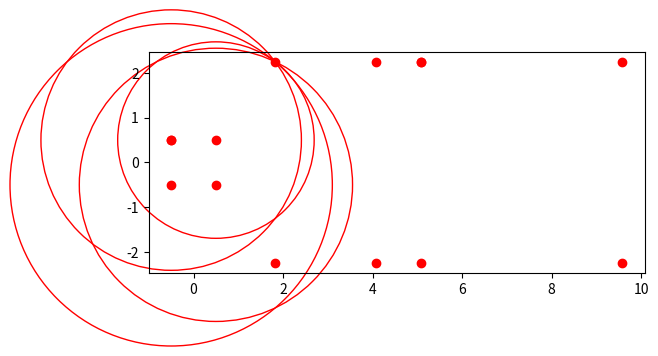

Write Python code to recreate this figure.
'''
OpenBlok | examples | distance_calculations.py

m - marker
sv - side view
tv - top view

t - top
b - bottom
l - left
r - right
'''

import math
import matplotlib.pyplot as plt


# ---------------------------------------------------------------------------- #
#                                    Presets                                   #
# ---------------------------------------------------------------------------- #
MARKER_SIZE_IN = 1  # Actual size (l,h) of the marker in inches
MARKER_MIRROR_DISTANCE = 4.075  # Distance from the center of the marker to the mirror intersection in inches
MIRROR_OFFSET_TO_TOP_VIEW = 1  # Distance from the mirror intersection to the top view in inches
TOP_VIEW_HEIGHT = 4.5  # Height of the top view in inches

TOP_VIEW_WIDTH = TOP_VIEW_HEIGHT  # Width of the top view in inches
SIDE_VEW_HEIGHT = TOP_VIEW_HEIGHT  # Height of the side view in inches
SIDE_VIEW_WIDTH = TOP_VIEW_WIDTH / 2  # Width of the side view in inches

ROI_Y_OFFSET = 2.25  # Offset from the center of the marker to the top of the ROI in inches
MARKER_CENTER = [0, 0]  # Set to 0,0 for distance calculations


# ---------------------------------------------------------------------------- #
#                        Corner Coordinate Extrapolation                       #
# ---------------------------------------------------------------------------- #
# Marker
mtl = [
    MARKER_CENTER[0] - (MARKER_SIZE_IN / 2),    # X
    MARKER_CENTER[1] + (MARKER_SIZE_IN / 2)     # Y
]
mtr = [
    MARKER_CENTER[0] + (MARKER_SIZE_IN / 2),    # X
    MARKER_CENTER[1] + (MARKER_SIZE_IN / 2)     # Y
]
mbl = [
    MARKER_CENTER[0] - (MARKER_SIZE_IN / 2),    # X
    MARKER_CENTER[1] - (MARKER_SIZE_IN / 2)     # Y
]
mbr = [
    MARKER_CENTER[0] + (MARKER_SIZE_IN / 2),    # X
    MARKER_CENTER[1] - (MARKER_SIZE_IN / 2)     # Y
]

# Side View
svtr = [
    MARKER_CENTER[0] + MARKER_MIRROR_DISTANCE,  # X
    MARKER_CENTER[1] + ROI_Y_OFFSET             # Y
]
svbr = [
    svtr[0],                                    # X
    svtr[1] - TOP_VIEW_HEIGHT                   # Y
]
svtl = [
    svtr[0] - SIDE_VIEW_WIDTH,
    svtr[1]
]
svbl = [
    svtl[0],
    svbr[1]
]

# Top View
tvtl = [
    MARKER_CENTER[0] + MARKER_MIRROR_DISTANCE + MIRROR_OFFSET_TO_TOP_VIEW,
    MARKER_CENTER[1] + ROI_Y_OFFSET
]
tvtr = [
    tvtl[0] + TOP_VIEW_WIDTH,
    tvtl[1]
]
tvbl = [
    tvtl[0],
    tvtl[1] - TOP_VIEW_HEIGHT
]
tvbr = [
    tvtr[0],
    tvbl[1]
]

# ---------------------------------------------------------------------------- #
#                          Point Distance Calculations                         #
# ---------------------------------------------------------------------------- #
# Marker to Side View Top Left
mtl_svtl = math.dist(mtl, svtl)
mtr_svtl = math.dist(mtr, svtl)
mbl_svtl = math.dist(mbl, svtl)
mbr_svtl = math.dist(mbr, svtl)

# Marker to Side View Top Right
mtl_svtr = math.dist(mtl, svtr)
mtr_svtr = math.dist(mtr, svtr)
mbl_svtr = math.dist(mbl, svtr)
mbr_svtr = math.dist(mbr, svtr)

# Marker to Side View Bottom Left
mtl_svbl = math.dist(mtl, svbl)
mtr_svbl = math.dist(mtr, svbl)
mbl_svbl = math.dist(mbl, svbl)
mbr_svbl = math.dist(mbr, svbl)

# Marker to Side View Bottom Right
mtl_svbr = math.dist(mtl, svbr)
mtr_svbr = math.dist(mtr, svbr)
mbl_svbr = math.dist(mbl, svbr)
mbr_svbr = math.dist(mbr, svbr)

# Marker to Top View Top Left
mtl_tvtl = math.dist(mtl, tvtl)
mtr_tvtl = math.dist(mtr, tvtl)
mbl_tvtl = math.dist(mbl, tvtl)
mbr_tvtl = math.dist(mbr, tvtl)

# Marker to Top View Top Right
mtl_tvtr = math.dist(mtl, tvtr)
mtr_tvtr = math.dist(mtr, tvtr)
mbl_tvtr = math.dist(mbl, tvtr)
mbr_tvtr = math.dist(mbr, tvtr)

# Marker to Top View Bottom Left
mtl_tvbl = math.dist(mtl, tvbl)
mtr_tvbl = math.dist(mtr, tvbl)
mbl_tvbl = math.dist(mbl, tvbl)
mbr_tvbl = math.dist(mbr, tvbl)

# Marker to Top View Bottom Right
mtl_tvbr = math.dist(mtl, tvbr)
mtr_tvbr = math.dist(mtr, tvbr)
mbl_tvbr = math.dist(mbl, tvbr)
mbr_tvbr = math.dist(mbr, tvbr)


if __name__ == "__main__":
    # ---------------------------------------------------------------------------- #
    #                                   plotting                                   #
    # ---------------------------------------------------------------------------- #
    x_points = [
        mtl[0], mtr[0], mbr[0], mbl[0], mtl[0],
        svtr[0], svbr[0], svbl[0], svtl[0],
        tvtl[0], tvtr[0], tvbr[0], tvbl[0], tvtl[0]
    ]
    y_points = [
        mtl[1], mtr[1], mbr[1], mbl[1], mtl[1],
        svtr[1], svbr[1], svbl[1], svtl[1],
        tvtl[1], tvtr[1], tvbr[1], tvbl[1], tvtl[1]
    ]

    figure, axes = plt.subplots()
    plt.plot(x_points, y_points, 'ro')

    mtlc = plt.Circle((mtl[0], mtl[1]),
                      mtl_svtl, color='r', fill=False, clip_on=False)
    mblc = plt.Circle((mbl[0], mbl[1]),
                      mbl_svtl, color='r', fill=False, clip_on=False)
    mbrc = plt.Circle((mbr[0], mbr[1]),
                      mbr_svtl, color='r', fill=False, clip_on=False)
    mtrc = plt.Circle((mtr[0], mtr[1]),
                      mtr_svtl, color='r', fill=False, clip_on=False)

    axes.set_aspect(1)
    axes.add_artist(mtlc)
    axes.add_artist(mblc)
    axes.add_artist(mbrc)
    axes.add_artist(mtrc)

    plt.show()
